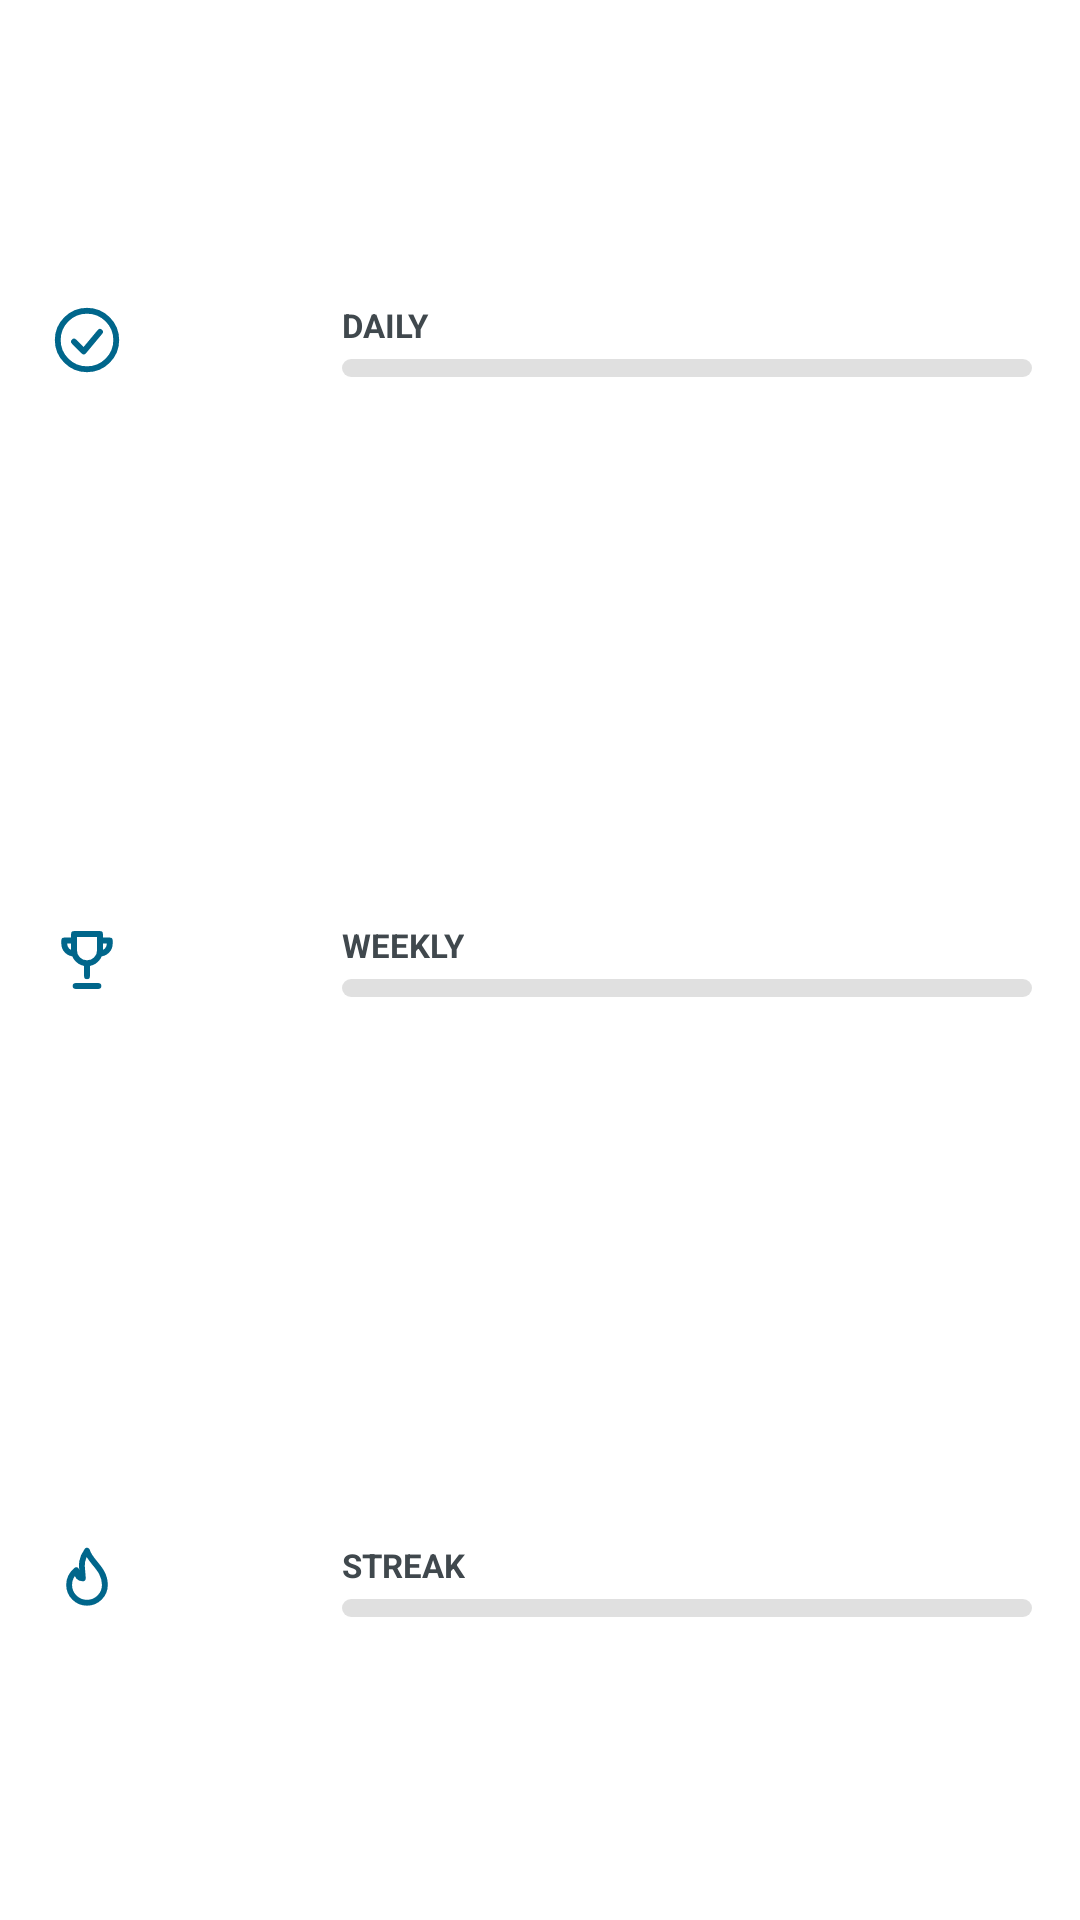

Produce the Android XML layout that renders to this screen, including the resource entries it uses.
<!-- AndroidManifest.xml: application theme Theme.Tickory -->
<!-- res/layout/widget_productivity.xml -->
<?xml version="1.0" encoding="utf-8"?>
<FrameLayout xmlns:android="http://schemas.android.com/apk/res/android"
    android:id="@+id/prod_root"
    android:layout_width="match_parent"
    android:layout_height="match_parent">

    
    <ImageView
        android:id="@+id/prod_bg"
        android:layout_width="match_parent"
        android:layout_height="match_parent"
        android:importantForAccessibility="no"
        android:scaleType="fitXY"
        android:src="@drawable/widget_background" />

<LinearLayout
    android:id="@+id/prod_content"
    android:layout_width="match_parent"
    android:layout_height="match_parent"
    android:gravity="center_vertical"
    android:orientation="vertical"
    android:paddingStart="16dp"
    android:paddingTop="10dp"
    android:paddingEnd="16dp"
    android:paddingBottom="10dp">

    <TextView
        android:id="@+id/prod_message"
        android:layout_width="match_parent"
        android:layout_height="wrap_content"
        android:gravity="center"
        android:textColor="@color/widget_text_soft"
        android:textSize="14sp"
        android:visibility="gone" />

    <LinearLayout
        android:id="@+id/prod_row_daily"
        android:layout_width="match_parent"
        android:layout_height="0dp"
        android:layout_weight="1"
        android:gravity="center_vertical"
        android:orientation="horizontal">

        <ImageView
            android:layout_width="26dp"
            android:layout_height="26dp"
            android:importantForAccessibility="no"
            android:id="@+id/prod_daily_icon"
            android:src="@drawable/ic_widget_daily" />

        <TextView
            android:id="@+id/prod_daily_count"
            android:layout_width="wrap_content"
            android:layout_height="wrap_content"
            android:layout_marginStart="10dp"
            android:layout_marginEnd="10dp"
            android:minWidth="52dp"
            android:textColor="@color/widget_text"
            android:textSize="20sp"
            android:textStyle="bold" />

        <LinearLayout
            android:layout_width="0dp"
            android:layout_height="wrap_content"
            android:layout_weight="1"
            android:orientation="vertical">

            <TextView
                android:layout_width="wrap_content"
                android:layout_height="wrap_content"
                android:id="@+id/prod_daily_label"
                android:text="@string/widget_prod_daily"
                android:textColor="@color/widget_text_soft"
                android:textSize="11sp"
                android:textStyle="bold" />

            <ProgressBar
                android:id="@+id/prod_daily_bar"
                style="?android:attr/progressBarStyleHorizontal"
                android:layout_width="match_parent"
                android:layout_height="6dp"
                android:layout_marginTop="4dp"
                android:max="100"
                android:progressDrawable="@drawable/widget_progress" />
        </LinearLayout>
    </LinearLayout>

    <LinearLayout
        android:id="@+id/prod_row_weekly"
        android:layout_width="match_parent"
        android:layout_height="0dp"
        android:layout_weight="1"
        android:gravity="center_vertical"
        android:orientation="horizontal">

        <ImageView
            android:layout_width="26dp"
            android:layout_height="26dp"
            android:importantForAccessibility="no"
            android:id="@+id/prod_weekly_icon"
            android:src="@drawable/ic_widget_weekly" />

        <TextView
            android:id="@+id/prod_weekly_count"
            android:layout_width="wrap_content"
            android:layout_height="wrap_content"
            android:layout_marginStart="10dp"
            android:layout_marginEnd="10dp"
            android:minWidth="52dp"
            android:textColor="@color/widget_text"
            android:textSize="20sp"
            android:textStyle="bold" />

        <LinearLayout
            android:layout_width="0dp"
            android:layout_height="wrap_content"
            android:layout_weight="1"
            android:orientation="vertical">

            <TextView
                android:layout_width="wrap_content"
                android:layout_height="wrap_content"
                android:id="@+id/prod_weekly_label"
                android:text="@string/widget_prod_weekly"
                android:textColor="@color/widget_text_soft"
                android:textSize="11sp"
                android:textStyle="bold" />

            <ProgressBar
                android:id="@+id/prod_weekly_bar"
                style="?android:attr/progressBarStyleHorizontal"
                android:layout_width="match_parent"
                android:layout_height="6dp"
                android:layout_marginTop="4dp"
                android:max="100"
                android:progressDrawable="@drawable/widget_progress" />
        </LinearLayout>
    </LinearLayout>

    <LinearLayout
        android:id="@+id/prod_row_streak"
        android:layout_width="match_parent"
        android:layout_height="0dp"
        android:layout_weight="1"
        android:gravity="center_vertical"
        android:orientation="horizontal">

        <ImageView
            android:layout_width="26dp"
            android:layout_height="26dp"
            android:importantForAccessibility="no"
            android:id="@+id/prod_streak_icon"
            android:src="@drawable/ic_widget_streak" />

        <TextView
            android:id="@+id/prod_streak_count"
            android:layout_width="wrap_content"
            android:layout_height="wrap_content"
            android:layout_marginStart="10dp"
            android:layout_marginEnd="10dp"
            android:minWidth="52dp"
            android:textColor="@color/widget_text"
            android:textSize="20sp"
            android:textStyle="bold" />

        <LinearLayout
            android:layout_width="0dp"
            android:layout_height="wrap_content"
            android:layout_weight="1"
            android:orientation="vertical">

            <TextView
                android:layout_width="wrap_content"
                android:layout_height="wrap_content"
                android:id="@+id/prod_streak_label"
                android:text="@string/widget_prod_streak"
                android:textColor="@color/widget_text_soft"
                android:textSize="11sp"
                android:textStyle="bold" />

            <ProgressBar
                android:id="@+id/prod_streak_bar"
                style="?android:attr/progressBarStyleHorizontal"
                android:layout_width="match_parent"
                android:layout_height="6dp"
                android:layout_marginTop="4dp"
                android:max="100"
                android:progressDrawable="@drawable/widget_progress" />
        </LinearLayout>
    </LinearLayout>
</LinearLayout>
</FrameLayout>
<!-- resources referenced by this layout -->
<resources>
  <color name="widget_text">#202020</color>
  <color name="widget_text_soft">#666666</color>
  <!-- drawable ic_widget_daily (drawable) -->
  <?xml version="1.0" encoding="utf-8"?>
  <vector xmlns:android="http://schemas.android.com/apk/res/android"
      android:width="24dp"
      android:height="24dp"
      android:viewportWidth="24"
      android:viewportHeight="24">
      <path
          android:fillColor="#00000000"
          android:pathData="M21,12a9,9 0,1 1,-18 0a9,9 0,0 1,18 0zM8,12.5l3,3 5,-6"
          android:strokeColor="@color/widget_accent"
          android:strokeLineCap="round"
          android:strokeLineJoin="round"
          android:strokeWidth="1.8" />
  </vector>
  <!-- drawable ic_widget_streak (drawable) -->
  <?xml version="1.0" encoding="utf-8"?>
  <vector xmlns:android="http://schemas.android.com/apk/res/android"
      android:width="24dp"
      android:height="24dp"
      android:viewportWidth="24"
      android:viewportHeight="24">
      <path
          android:fillColor="#00000000"
          android:pathData="M12,3c1,3.5 5.5,5.5 5.5,10.5a5.5,5.5 0,0 1,-11 0c0,-2 1,-3.5 2.2,-4.5c0.2,1.7 1,2.5 2,2.5c0,-3 -1.2,-5 1.3,-8.5z"
          android:strokeColor="@color/widget_accent"
          android:strokeLineCap="round"
          android:strokeLineJoin="round"
          android:strokeWidth="1.8" />
  </vector>
  <!-- drawable ic_widget_weekly (drawable) -->
  <?xml version="1.0" encoding="utf-8"?>
  <vector xmlns:android="http://schemas.android.com/apk/res/android"
      android:width="24dp"
      android:height="24dp"
      android:viewportWidth="24"
      android:viewportHeight="24">
      <path
          android:fillColor="#00000000"
          android:pathData="M8,4h8v5a4,4 0,0 1,-8 0zM8,6H5v1a3,3 0,0 0,3 3M16,6h3v1a3,3 0,0 1,-3 3M12,13v4M8.5,20h7"
          android:strokeColor="@color/widget_accent"
          android:strokeLineCap="round"
          android:strokeLineJoin="round"
          android:strokeWidth="1.8" />
  </vector>
  <!-- drawable widget_progress (drawable) -->
  <?xml version="1.0" encoding="utf-8"?>
  <layer-list xmlns:android="http://schemas.android.com/apk/res/android">
      <item android:id="@android:id/background">
          <shape android:shape="rectangle">
              <corners android:radius="3dp" />
              <solid android:color="@color/widget_ripple" />
          </shape>
      </item>
      <item android:id="@android:id/progress">
          <clip>
              <shape android:shape="rectangle">
                  <corners android:radius="3dp" />
                  <solid android:color="@color/widget_accent" />
              </shape>
          </clip>
      </item>
  </layer-list>
  <string name="widget_prod_daily">DAILY</string>
  <string name="widget_prod_streak">STREAK</string>
  <string name="widget_prod_weekly">WEEKLY</string>
  <style name="Theme.Tickory" parent="android:Theme.Material.Light.NoActionBar">
          <item name="android:colorPrimary">@color/brand</item>
          <item name="android:colorAccent">@color/brand</item>
          <item name="android:windowBackground">@color/background</item>
          <item name="android:textColorPrimary">@color/text</item>
          <item name="android:textColorSecondary">@color/text_soft</item>
      </style>
  <color name="widget_accent">#0F766E</color>
  <color name="widget_ripple">#1F000000</color>
  <color name="brand">#0F766E</color>
  <color name="background">#FFFFFF</color>
  <color name="text">#1C1F23</color>
  <color name="text_soft">#5F6B76</color>
</resources>
